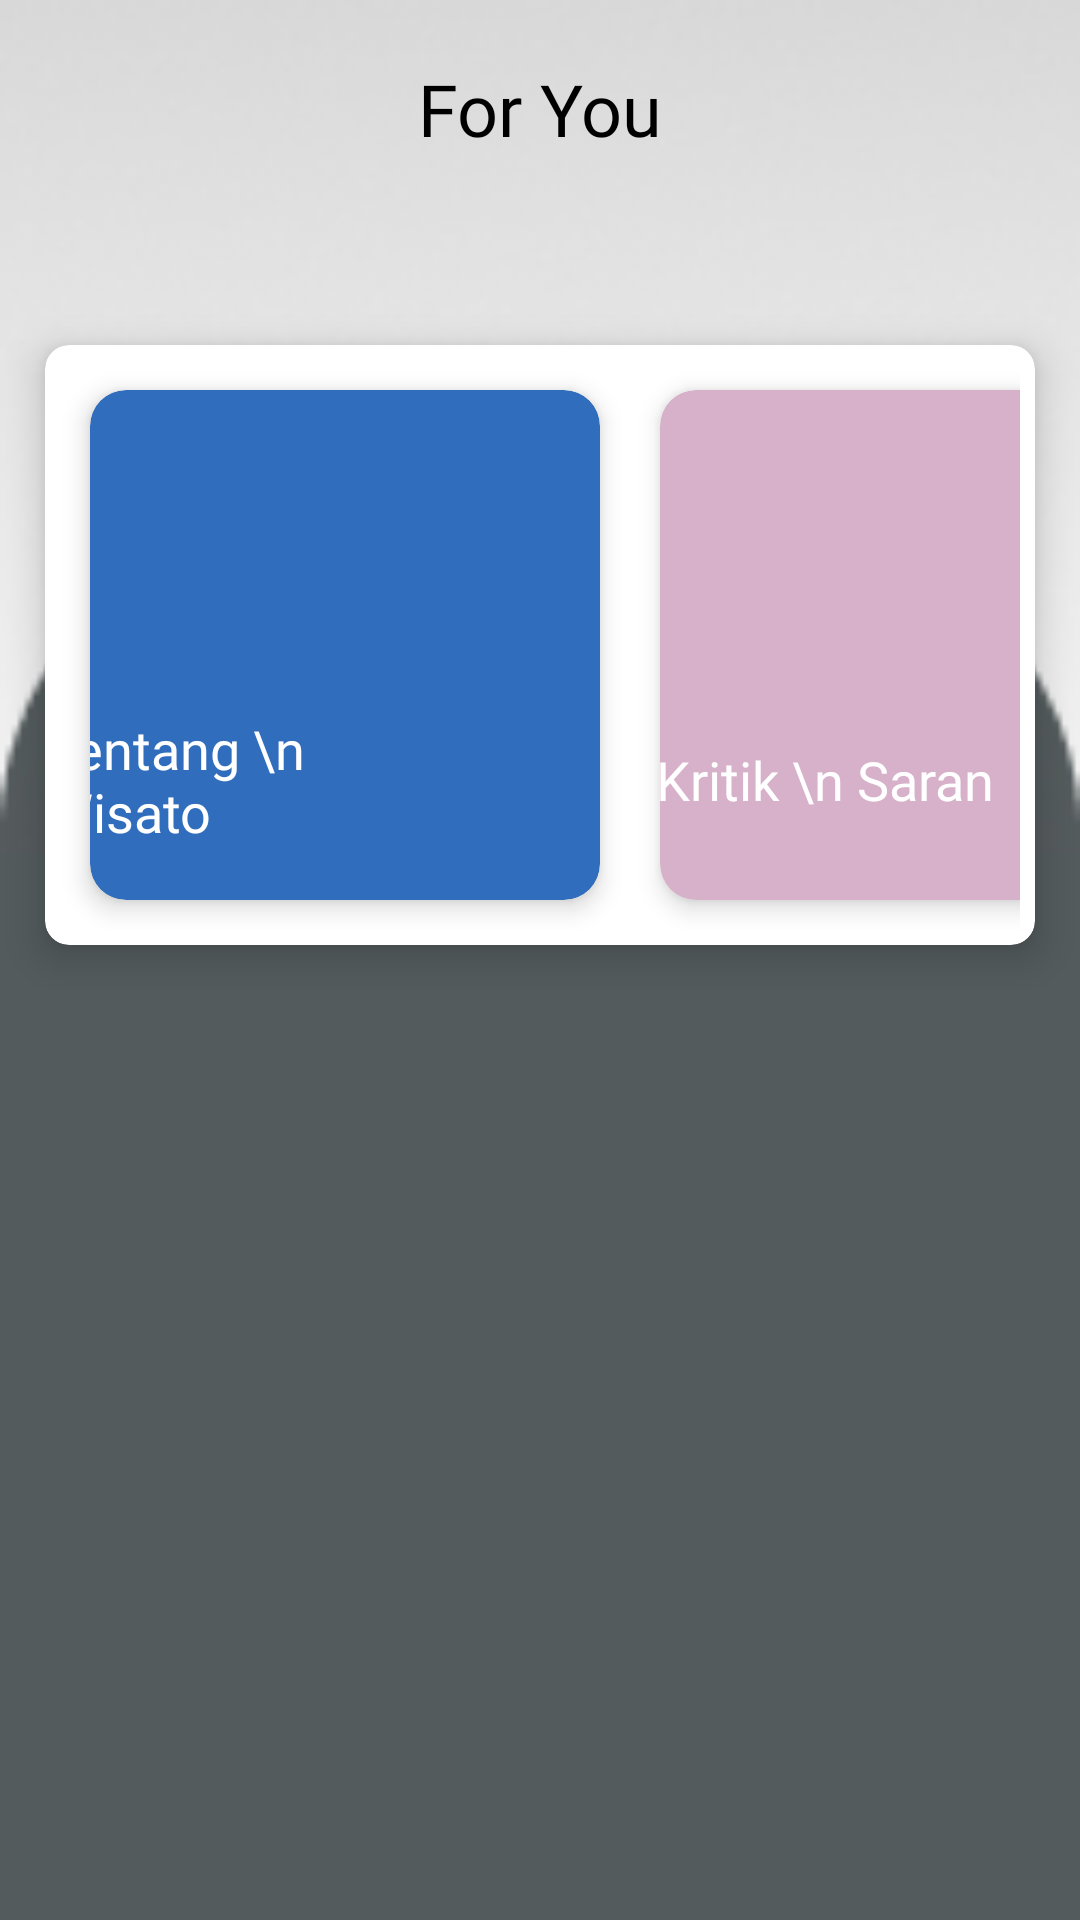

Android layout source for this screen:
<!-- AndroidManifest.xml: application theme AppTheme -->
<!-- res/layout/fragment_account.xml -->
<?xml version="1.0" encoding="utf-8"?>
<androidx.coordinatorlayout.widget.CoordinatorLayout xmlns:android="http://schemas.android.com/apk/res/android"
    xmlns:app="http://schemas.android.com/apk/res-auto"
    xmlns:shimmer="http://schemas.android.com/tools"
    android:layout_width="match_parent"
    android:layout_height="match_parent"
    android:background="@drawable/home"
    android:fitsSystemWindows="true">
    <RelativeLayout
        android:layout_width="match_parent"
        android:layout_height="wrap_content">

        <TextView
            android:layout_width="wrap_content"
            android:layout_height="wrap_content"
            android:text="For You"
            android:fontFamily="@font/poppins_medium"
            android:textSize="24sp"
            android:layout_centerInParent="true"
            android:layout_gravity="center"
            android:textColor="@color/black"
            android:layout_margin="20dp"/>
    </RelativeLayout>
    <androidx.core.widget.NestedScrollView
        android:layout_width="match_parent"
        android:layout_height="match_parent"
        android:clipToPadding="false"
        android:layout_marginTop="100dp"
        android:scrollbars="none"
        android:scrollingCache="true"
        app:layout_behavior="@string/appbar_scrolling_view_behavior">

        <LinearLayout
            android:layout_width="match_parent"
            android:layout_height="wrap_content"
            android:orientation="vertical">
            <androidx.cardview.widget.CardView
                android:id="@+id/price_container"
                android:layout_width="match_parent"
                android:layout_height="wrap_content"
                android:layout_margin="15dp"
                android:visibility="visible"
                app:cardBackgroundColor="@color/white"
                app:cardCornerRadius="8dp"
                app:cardElevation="8dp">
                <GridLayout
                    android:layout_width="match_parent"
                    android:layout_height="match_parent"
                    android:rowCount="4"
                    android:columnCount="2"
                    android:layout_margin="5dp"
                    android:alignmentMode="alignMargins"
                    android:layout_gravity="center_horizontal"
                    android:columnOrderPreserved="false">


                    <androidx.cardview.widget.CardView
                        android:id="@+id/card_tentang"
                        android:layout_width="170dp"
                        android:layout_height="170dp"
                        app:cardCornerRadius="12dp"
                        app:cardElevation="5dp"
                        app:cardBackgroundColor="#306DBD"
                        android:layout_margin="10dp">

                        <LinearLayout
                            android:layout_width="match_parent"
                            android:layout_height="match_parent"
                            android:orientation="vertical"
                            android:gravity="center"
                            >

                            <TextView
                                android:layout_width="wrap_content"
                                android:layout_height="wrap_content"
                                android:text="Tentang \n Wisato"
                                android:fontFamily="@font/poppins_medium"
                                android:textSize="18sp"
                                android:layout_marginRight="30dp"
                                android:textColor="@color/white"
                                android:layout_marginTop="90dp"/>

                        </LinearLayout>

                    </androidx.cardview.widget.CardView>


                    <androidx.cardview.widget.CardView
                        android:id="@+id/card_kritik_saran"
                        android:layout_width="170dp"
                        android:layout_height="170dp"
                        app:cardCornerRadius="12dp"
                        app:cardElevation="5dp"
                        app:cardBackgroundColor="#D7B0C9"
                        android:layout_margin="10dp">

                        <LinearLayout
                            android:layout_width="match_parent"
                            android:layout_height="match_parent"
                            android:orientation="vertical"
                            android:gravity="center"
                            >

                            <TextView
                                android:layout_width="wrap_content"
                                android:layout_height="wrap_content"
                                android:text="Kritik \n Saran"
                                android:fontFamily="@font/poppins_medium"
                                android:textSize="18sp"
                                android:layout_marginRight="30dp"
                                android:textColor="@color/white"
                                android:layout_marginTop="90dp"/>

                        </LinearLayout>

                    </androidx.cardview.widget.CardView>

                </GridLayout>
            </androidx.cardview.widget.CardView>

            </LinearLayout>

    </androidx.core.widget.NestedScrollView>

</androidx.coordinatorlayout.widget.CoordinatorLayout>
<!-- resources referenced by this layout -->
<resources>
  <color name="black">#FF000000</color>
  <color name="white">#FFFFFFFF</color>
  <!-- drawable home: jpg bitmap (drawable, 6233 bytes) -->
  <style name="AppTheme" parent="BaseAppTheme" />
  <style name="BaseAppTheme" parent="Theme.AppCompat.Light.DarkActionBar">
          
          <item name="colorPrimary">@color/colorPrimary</item>
          <item name="colorPrimaryDark">@color/colorPrimaryDark</item>
          <item name="colorAccent">@color/colorAccent</item>
          <item name="toolbarStyle">@style/CustomToolbar</item>
          <item name="android:homeAsUpIndicator">@drawable/ic_arrow_back</item>
      </style>
  <color name="colorPrimary">#ffffff</color>
  <color name="colorPrimaryDark">#5dc877</color>
  <color name="colorAccent">#03DAC5</color>
  <style name="CustomToolbar" parent="@style/Widget.AppCompat.Toolbar">
          <item name="android:theme">@style/ThemeOverlay.AppCompat.Light</item>
          <item name="popupTheme">@style/ThemeOverlay.AppCompat.Dark</item>
          <item name="android:fontFamily">@font/poppins_medium</item>
          <item name="contentInsetStart">0dp</item>
          <item name="contentInsetLeft">0dp</item>
          <item name="contentInsetStartWithNavigation">0dp</item>
      </style>
  <!-- drawable ic_arrow_back: png bitmap (drawable-hdpi, 284 bytes) -->
</resources>
